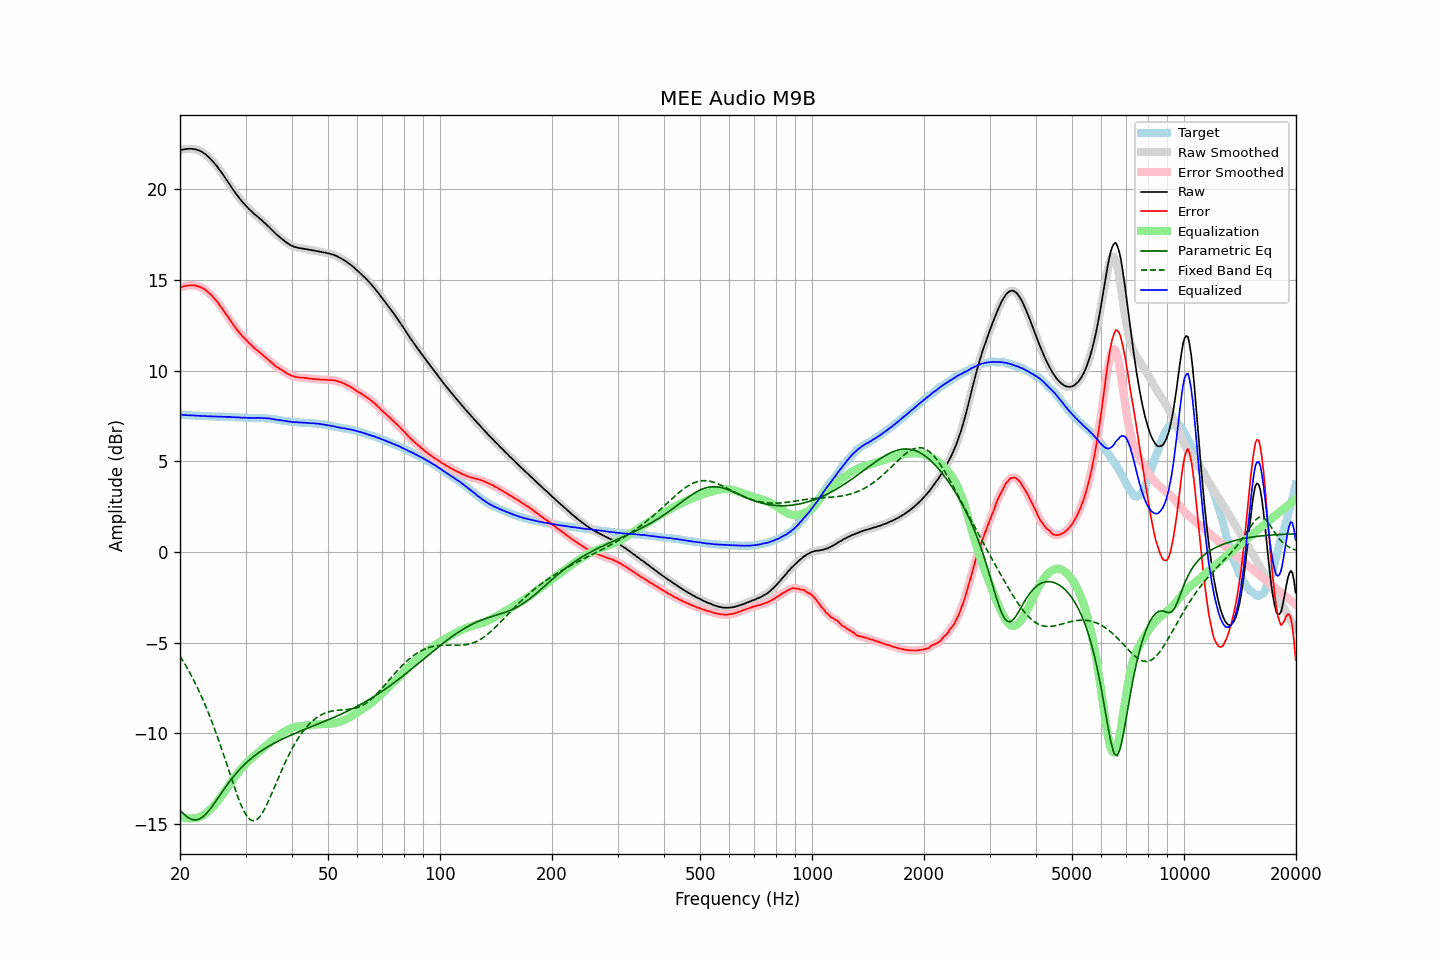

Values plotted in this chart, from the file beside it:
frequency, raw, error, smoothed, error_smoothed, equalization, parametric_eq, fixed_band_eq, equalized_raw, equalized_smoothed, target
20.00, 22.16, 14.59, 22.16, 14.59, -14.58, -14.24, -5.75, 7.57, 7.57, 7.56
20.20, 22.18, 14.62, 22.18, 14.62, -14.61, -14.34, -5.89, 7.56, 7.56, 7.56
20.40, 22.19, 14.64, 22.19, 14.64, -14.64, -14.43, -6.03, 7.54, 7.55, 7.55
20.61, 22.21, 14.66, 22.21, 14.66, -14.66, -14.51, -6.18, 7.54, 7.54, 7.55
20.81, 22.22, 14.68, 22.22, 14.67, -14.68, -14.59, -6.33, 7.54, 7.54, 7.54
21.02, 22.23, 14.69, 22.23, 14.69, -14.69, -14.65, -6.49, 7.53, 7.53, 7.54
21.23, 22.23, 14.70, 22.23, 14.70, -14.70, -14.71, -6.65, 7.53, 7.53, 7.53
21.44, 22.23, 14.70, 22.23, 14.70, -14.70, -14.74, -6.82, 7.53, 7.53, 7.53
21.66, 22.22, 14.70, 22.22, 14.70, -14.70, -14.77, -6.98, 7.52, 7.52, 7.52
21.87, 22.21, 14.69, 22.21, 14.69, -14.69, -14.78, -7.16, 7.52, 7.52, 7.52
22.09, 22.19, 14.68, 22.19, 14.67, -14.67, -14.79, -7.34, 7.51, 7.51, 7.51
22.31, 22.16, 14.65, 22.16, 14.65, -14.65, -14.76, -7.52, 7.50, 7.51, 7.51
22.54, 22.13, 14.62, 22.13, 14.62, -14.62, -14.74, -7.71, 7.50, 7.50, 7.51
22.76, 22.09, 14.59, 22.09, 14.59, -14.59, -14.68, -7.91, 7.50, 7.50, 7.50
22.99, 22.04, 14.54, 22.04, 14.55, -14.54, -14.63, -8.10, 7.49, 7.49, 7.49
23.22, 21.98, 14.49, 21.98, 14.49, -14.49, -14.55, -8.31, 7.49, 7.49, 7.48
23.45, 21.92, 14.43, 21.91, 14.43, -14.43, -14.47, -8.52, 7.49, 7.48, 7.48
23.69, 21.84, 14.36, 21.84, 14.36, -14.36, -14.37, -8.73, 7.48, 7.48, 7.48
23.92, 21.76, 14.28, 21.76, 14.28, -14.28, -14.27, -8.95, 7.47, 7.48, 7.47
24.16, 21.68, 14.21, 21.67, 14.20, -14.20, -14.15, -9.18, 7.47, 7.47, 7.47
24.40, 21.58, 14.11, 21.58, 14.11, -14.11, -14.04, -9.41, 7.46, 7.47, 7.47
24.65, 21.48, 14.01, 21.48, 14.01, -14.01, -13.91, -9.64, 7.46, 7.47, 7.47
24.89, 21.37, 13.92, 21.37, 13.91, -13.91, -13.79, -9.88, 7.46, 7.46, 7.46
25.14, 21.27, 13.81, 21.26, 13.81, -13.80, -13.66, -10.13, 7.46, 7.46, 7.46
25.39, 21.14, 13.69, 21.15, 13.69, -13.69, -13.53, -10.38, 7.46, 7.46, 7.46
25.65, 21.03, 13.57, 21.03, 13.57, -13.57, -13.40, -10.64, 7.46, 7.46, 7.46
25.91, 20.90, 13.45, 20.90, 13.45, -13.45, -13.27, -10.90, 7.45, 7.45, 7.45
26.16, 20.77, 13.32, 20.77, 13.32, -13.32, -13.14, -11.16, 7.45, 7.45, 7.45
26.43, 20.64, 13.19, 20.64, 13.19, -13.19, -13.02, -11.42, 7.45, 7.45, 7.45
26.69, 20.51, 13.07, 20.51, 13.07, -13.06, -12.89, -11.69, 7.44, 7.45, 7.44
26.96, 20.38, 12.94, 20.38, 12.94, -12.93, -12.77, -11.96, 7.44, 7.44, 7.44
27.23, 20.25, 12.81, 20.24, 12.81, -12.80, -12.65, -12.23, 7.44, 7.44, 7.44
27.50, 20.11, 12.67, 20.11, 12.68, -12.68, -12.54, -12.50, 7.43, 7.43, 7.44
27.77, 19.98, 12.54, 19.98, 12.55, -12.55, -12.43, -12.76, 7.42, 7.43, 7.44
28.05, 19.86, 12.43, 19.85, 12.42, -12.43, -12.32, -13.02, 7.43, 7.42, 7.42
28.33, 19.73, 12.30, 19.73, 12.31, -12.31, -12.21, -13.27, 7.42, 7.42, 7.42
28.62, 19.62, 12.20, 19.61, 12.20, -12.20, -12.11, -13.52, 7.42, 7.42, 7.42
28.90, 19.50, 12.09, 19.50, 12.08, -12.09, -12.01, -13.75, 7.41, 7.41, 7.41
29.19, 19.39, 11.98, 19.39, 11.98, -11.98, -11.92, -13.97, 7.40, 7.40, 7.41
29.48, 19.28, 11.87, 19.28, 11.88, -11.88, -11.83, -14.16, 7.39, 7.40, 7.41
29.78, 19.19, 11.79, 19.18, 11.79, -11.78, -11.74, -14.34, 7.40, 7.40, 7.39
30.08, 19.09, 11.70, 19.09, 11.69, -11.69, -11.66, -14.49, 7.40, 7.39, 7.39
30.38, 18.99, 11.60, 18.99, 11.60, -11.60, -11.57, -14.62, 7.39, 7.39, 7.39
30.68, 18.90, 11.51, 18.90, 11.51, -11.51, -11.49, -14.71, 7.39, 7.39, 7.39
30.99, 18.82, 11.43, 18.81, 11.43, -11.43, -11.42, -14.79, 7.39, 7.38, 7.39
31.30, 18.73, 11.34, 18.73, 11.34, -11.35, -11.35, -14.82, 7.38, 7.38, 7.38
31.61, 18.65, 11.26, 18.65, 11.26, -11.27, -11.27, -14.83, 7.38, 7.38, 7.39
31.93, 18.58, 11.19, 18.58, 11.19, -11.19, -11.21, -14.80, 7.39, 7.38, 7.39
32.24, 18.51, 11.12, 18.50, 11.12, -11.11, -11.14, -14.75, 7.39, 7.39, 7.39
32.57, 18.43, 11.04, 18.43, 11.05, -11.04, -11.08, -14.66, 7.39, 7.39, 7.38
32.89, 18.36, 10.97, 18.35, 10.97, -10.97, -11.01, -14.56, 7.39, 7.39, 7.38
33.22, 18.28, 10.90, 18.27, 10.89, -10.89, -10.95, -14.43, 7.38, 7.38, 7.38
33.55, 18.19, 10.81, 18.19, 10.82, -10.82, -10.90, -14.28, 7.37, 7.38, 7.38
33.89, 18.12, 10.74, 18.11, 10.74, -10.74, -10.84, -14.11, 7.37, 7.37, 7.37
34.23, 18.03, 10.67, 18.03, 10.67, -10.66, -10.78, -13.94, 7.36, 7.36, 7.36
34.57, 17.95, 10.59, 17.95, 10.59, -10.59, -10.73, -13.74, 7.36, 7.36, 7.36
34.92, 17.86, 10.51, 17.86, 10.51, -10.51, -10.68, -13.55, 7.35, 7.35, 7.34
35.27, 17.77, 10.44, 17.77, 10.44, -10.43, -10.63, -13.34, 7.34, 7.33, 7.33
35.62, 17.68, 10.36, 17.68, 10.35, -10.36, -10.58, -13.13, 7.32, 7.32, 7.32
35.97, 17.59, 10.27, 17.59, 10.28, -10.29, -10.53, -12.92, 7.30, 7.30, 7.31
... 635 more rows
